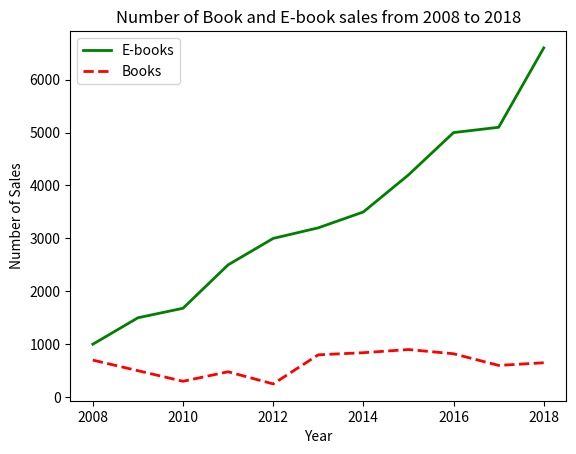

Recreate this plot in Python.
import matplotlib.pyplot as plt

year = [2008, 2009, 2010,2011, 2012,2013,2014,2015,2016,2017,2018 ]

#Not based on real data; just numbers I came up with for fun
num_book_sales= [700, 500, 300, 480, 250, 800, 840, 900, 820, 600, 650] 
num_ebook_sales = [1000,1500, 1680, 2500, 3000, 3200, 3500, 4200, 5000, 5100, 6600] 
plt.plot(year, num_ebook_sales, 'g-', linewidth=2, label='E-books')
plt.plot(year, num_book_sales, 'r--', linewidth=2, label='Books')
plt.xlabel('Year')
plt.ylabel('Number of Sales')
plt.title('Number of Book and E-book sales from 2008 to 2018')
plt.legend()
plt.show()
